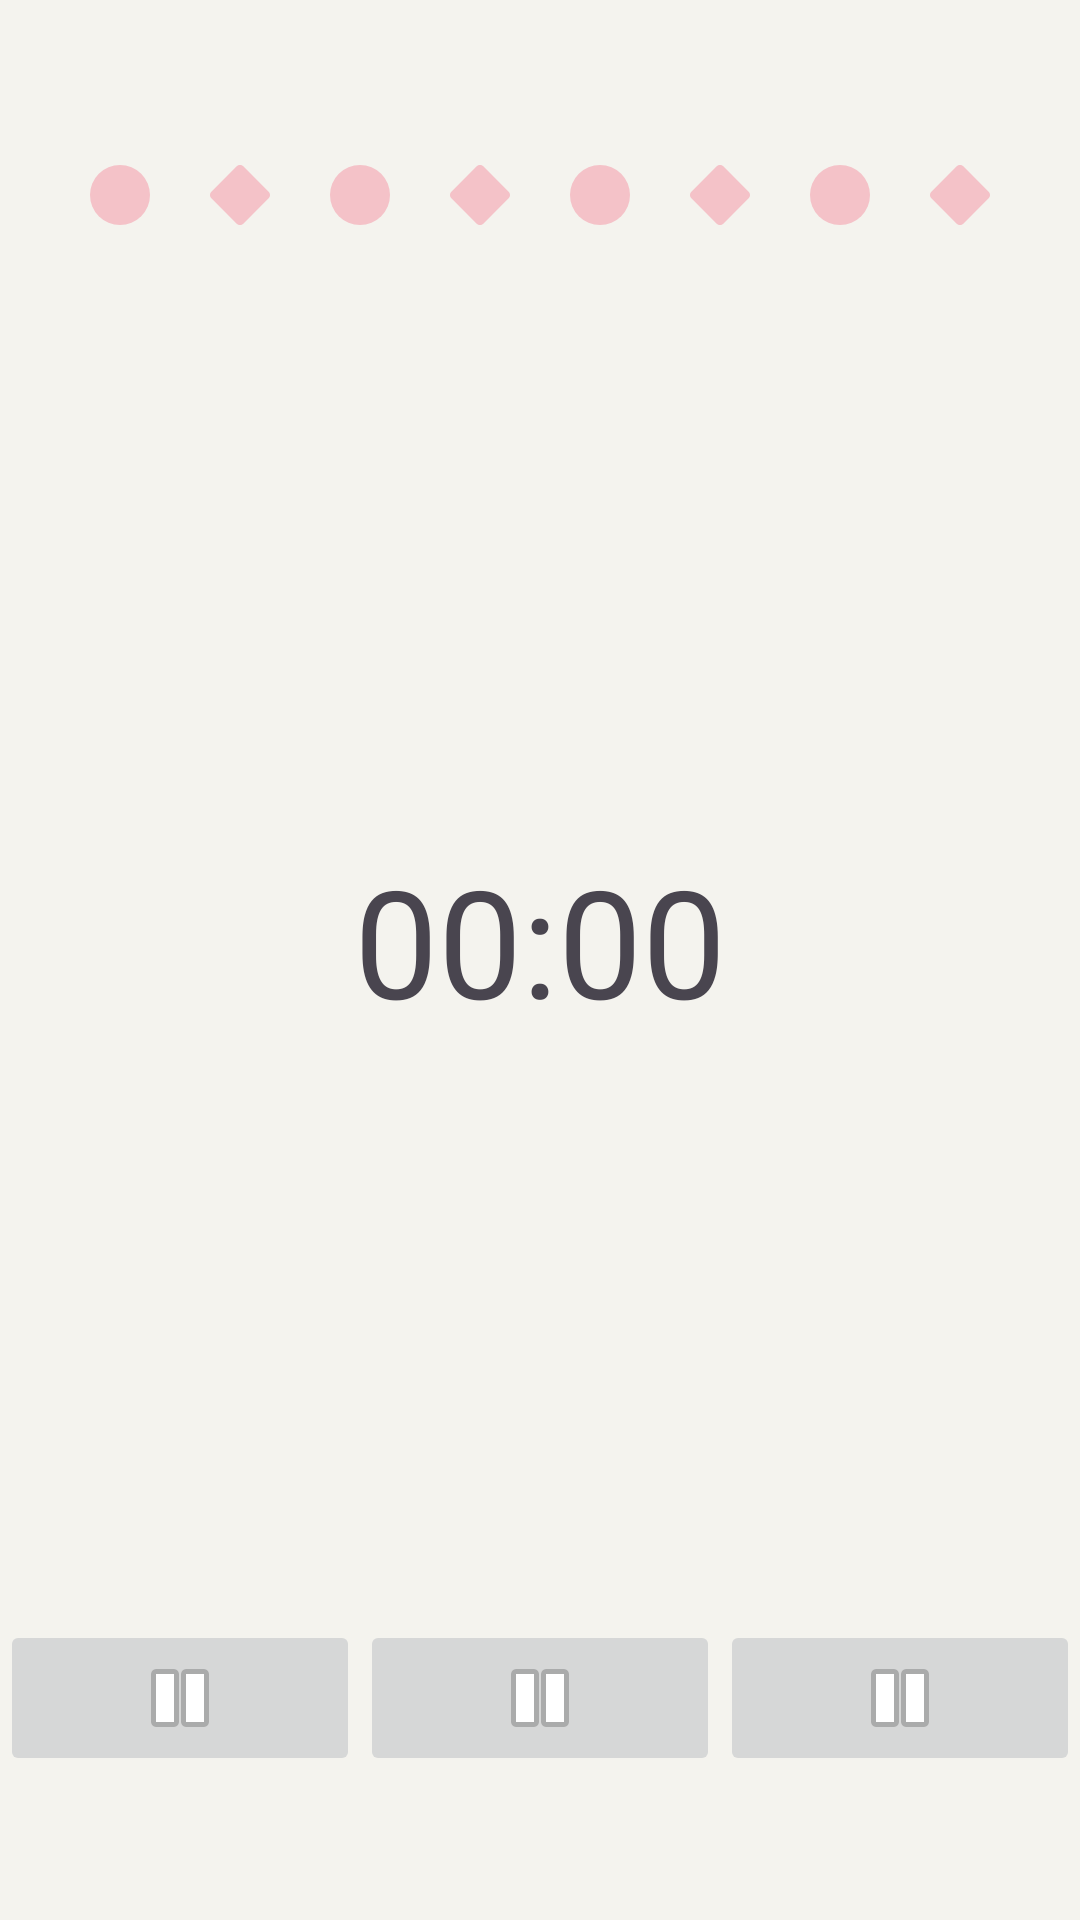

Reconstruct the res/layout file that produces this screen, plus the resources it refers to.
<!-- AndroidManifest.xml: application theme Theme.PomApp -->
<!-- res/layout/activity_time.xml -->
<?xml version="1.0" encoding="utf-8"?>
<androidx.constraintlayout.widget.ConstraintLayout xmlns:android="http://schemas.android.com/apk/res/android"
    xmlns:app="http://schemas.android.com/apk/res-auto"
    xmlns:tools="http://schemas.android.com/tools"
    android:layout_width="match_parent"
    android:layout_height="match_parent"
    tools:context=".TimeActivity"
    android:background="@color/secondary">

    <androidx.constraintlayout.widget.ConstraintLayout
        android:id="@+id/linearLayout"
        android:layout_width="wrap_content"
        android:layout_height="30dp"
        android:layout_marginTop="50dp"
        android:orientation="horizontal"
        app:layout_constraintEnd_toEndOf="parent"
        app:layout_constraintStart_toStartOf="parent"
        app:layout_constraintTop_toTopOf="parent">

        <androidx.constraintlayout.widget.ConstraintLayout
            android:id="@+id/constraintLayout"
            android:layout_width="wrap_content"
            android:layout_height="wrap_content"
            android:layout_marginStart="100dp"
            android:layout_marginEnd="100dp"
            app:layout_constraintBottom_toBottomOf="parent"
            app:layout_constraintEnd_toEndOf="parent"
            app:layout_constraintStart_toStartOf="parent"
            app:layout_constraintTop_toTopOf="parent">

        </androidx.constraintlayout.widget.ConstraintLayout>

        <ImageView
            android:id="@+id/iv_img_1"
            android:layout_width="20dp"
            android:layout_height="wrap_content"
            android:src="@drawable/ic_circle"
            app:layout_constraintBottom_toBottomOf="parent"
            app:layout_constraintStart_toStartOf="parent"
            app:layout_constraintTop_toTopOf="parent"/>

        <ImageView
            android:id="@+id/iv_img_2"
            android:layout_width="20dp"
            android:layout_height="wrap_content"
            android:layout_marginStart="20dp"
            android:src="@drawable/ic_diamond"
            app:layout_constraintBottom_toBottomOf="parent"
            app:layout_constraintStart_toEndOf="@+id/iv_img_1"
            app:layout_constraintTop_toTopOf="parent"
            app:layout_constraintVertical_bias="0.0" />

        <ImageView
            android:id="@+id/iv_img_3"
            android:layout_width="20dp"
            android:layout_height="wrap_content"
            android:layout_marginStart="20dp"
            android:src="@drawable/ic_circle"
            app:layout_constraintBottom_toBottomOf="parent"
            app:layout_constraintStart_toEndOf="@+id/iv_img_2"
            app:layout_constraintTop_toTopOf="parent"
            app:layout_constraintVertical_bias="0.0" />

        <ImageView
            android:id="@+id/iv_img_4"
            android:layout_width="20dp"
            android:layout_height="wrap_content"
            android:layout_marginStart="20dp"
            android:src="@drawable/ic_diamond"
            app:layout_constraintBottom_toBottomOf="parent"
            app:layout_constraintStart_toEndOf="@+id/iv_img_3"
            app:layout_constraintTop_toTopOf="parent"
            app:layout_constraintVertical_bias="0.0" />

        <ImageView
            android:id="@+id/iv_img_5"
            android:layout_width="20dp"
            android:layout_height="wrap_content"
            android:layout_marginStart="20dp"
            android:src="@drawable/ic_circle"
            app:layout_constraintBottom_toBottomOf="parent"
            app:layout_constraintStart_toEndOf="@+id/iv_img_4"
            app:layout_constraintTop_toTopOf="parent"
            app:layout_constraintVertical_bias="0.0" />

        <ImageView
            android:id="@+id/iv_img_6"
            android:layout_width="20dp"
            android:layout_height="wrap_content"
            android:layout_marginStart="20dp"
            android:src="@drawable/ic_diamond"
            app:layout_constraintBottom_toBottomOf="parent"
            app:layout_constraintStart_toEndOf="@+id/iv_img_5"
            app:layout_constraintTop_toTopOf="parent"
            app:layout_constraintVertical_bias="0.0" />

        <ImageView
            android:id="@+id/iv_img_7"
            android:layout_width="20dp"
            android:layout_height="wrap_content"
            android:layout_marginStart="20dp"
            android:src="@drawable/ic_circle"
            app:layout_constraintBottom_toBottomOf="parent"
            app:layout_constraintStart_toEndOf="@+id/iv_img_6"
            app:layout_constraintTop_toTopOf="parent"
            app:layout_constraintVertical_bias="0.0" />

        <ImageView
            android:id="@+id/iv_img_8"
            android:layout_width="20dp"
            android:layout_height="wrap_content"
            android:layout_marginStart="20dp"
            android:src="@drawable/ic_diamond"
            app:layout_constraintBottom_toBottomOf="parent"
            app:layout_constraintStart_toEndOf="@+id/iv_img_7"
            app:layout_constraintTop_toTopOf="parent"
            app:layout_constraintVertical_bias="0.0" />

    </androidx.constraintlayout.widget.ConstraintLayout>

    <TextView
        android:id="@+id/tv_time_tiempo"
        android:layout_width="wrap_content"
        android:layout_height="wrap_content"
        android:layout_marginTop="200dp"
        android:text="00:00"
        android:textSize="50sp"
        app:layout_constraintEnd_toEndOf="parent"
        app:layout_constraintStart_toStartOf="parent"
        app:layout_constraintTop_toBottomOf="@+id/linearLayout" />

    <LinearLayout
        android:layout_width="match_parent"
        android:layout_height="60dp"
        android:layout_marginBottom="40dp"
        android:orientation="horizontal"
        app:layout_constraintBottom_toBottomOf="parent"
        app:layout_constraintEnd_toEndOf="parent"
        app:layout_constraintHorizontal_bias="0.0"
        app:layout_constraintStart_toStartOf="parent">

        <ImageButton
            android:id="@+id/btn_time_atras"
            android:layout_width="wrap_content"
            android:layout_height="wrap_content"
            android:layout_weight="1"
            app:layout_constraintEnd_toEndOf="parent"
            app:layout_constraintStart_toStartOf="parent"
            app:srcCompat="@android:drawable/ic_media_pause" />
        <ImageButton
            android:id="@+id/btn_time_pause"
            android:layout_width="wrap_content"
            android:layout_height="wrap_content"
            android:layout_weight="1"
            app:layout_constraintEnd_toEndOf="parent"
            app:layout_constraintStart_toStartOf="parent"
            app:srcCompat="@android:drawable/ic_media_pause" />
        <ImageButton
            android:id="@+id/btn_time_adelante"
            android:layout_width="wrap_content"
            android:layout_height="wrap_content"
            android:layout_weight="1"
            app:layout_constraintEnd_toEndOf="parent"
            app:layout_constraintStart_toStartOf="parent"
            app:srcCompat="@android:drawable/ic_media_pause" />
    </LinearLayout>

</androidx.constraintlayout.widget.ConstraintLayout>
<!-- resources referenced by this layout -->
<resources>
  <color name="secondary">#F4F3EE</color>
  <!-- drawable ic_circle (drawable) -->
  <vector xmlns:android="http://schemas.android.com/apk/res/android"
      android:width="512dp"
      android:height="512dp"
      android:viewportWidth="512"
      android:viewportHeight="512">
    <path
        android:fillColor="#F4C2C8"
        android:pathData="M256,512A256,256 0,1 0,256 0a256,256 0,1 0,0 512z"/>
  </vector>
  <!-- drawable ic_diamond (drawable) -->
  <vector xmlns:android="http://schemas.android.com/apk/res/android"
      android:width="512dp"
      android:height="512dp"
      android:viewportWidth="512"
      android:viewportHeight="512">
    <path
        android:fillColor="#F4C2C8"
        android:pathData="M284.3,11.7c-15.6,-15.6 -40.9,-15.6 -56.6,0l-216,216c-15.6,15.6 -15.6,40.9 0,56.6l216,216c15.6,15.6 40.9,15.6 56.6,0l216,-216c15.6,-15.6 15.6,-40.9 0,-56.6l-216,-216z"/>
  </vector>
  <style name="Theme.PomApp" parent="Base.Theme.PomApp" />
  <style name="Base.Theme.PomApp" parent="Theme.Material3.DayNight.NoActionBar">
          
          
      </style>
</resources>
